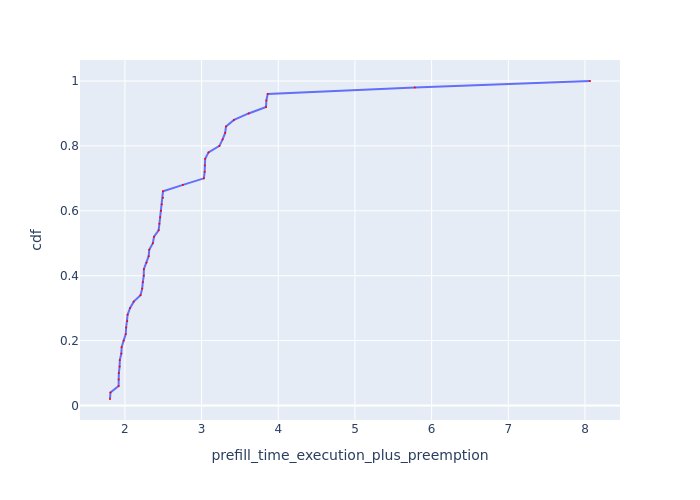

Source data for this figure (header and first rows):
Request Id, prefill_time_execution_plus_preemption, cdf
0_40, 1.805, 0.02
0_41, 1.811, 0.04
0_49, 1.918, 0.06
0_2, 1.918, 0.08
0_37, 1.921, 0.1
0_21, 1.931, 0.12
0_46, 1.933, 0.14
0_32, 1.953, 0.16
0_16, 1.957, 0.18
0_18, 1.983, 0.2
0_11, 2.011, 0.22
0_19, 2.016, 0.24
0_30, 2.03, 0.26
0_9, 2.035, 0.28
0_33, 2.066, 0.3
0_8, 2.115, 0.32
0_31, 2.203, 0.34
0_20, 2.225, 0.36
0_26, 2.233, 0.38
0_47, 2.246, 0.4
0_14, 2.247, 0.42
0_15, 2.281, 0.44
0_24, 2.31, 0.46
0_0, 2.317, 0.48
0_22, 2.364, 0.5
0_5, 2.379, 0.52
0_17, 2.439, 0.54
0_27, 2.45, 0.56
0_25, 2.46, 0.58
0_29, 2.47, 0.6
0_43, 2.48, 0.62
0_36, 2.496, 0.64
0_48, 2.496, 0.66
0_10, 2.757, 0.68
0_45, 3.03, 0.7
0_44, 3.04, 0.72
0_38, 3.042, 0.74
0_35, 3.046, 0.76
0_13, 3.09, 0.78
0_3, 3.233, 0.8
0_34, 3.274, 0.82
0_7, 3.308, 0.84
0_42, 3.318, 0.86
0_12, 3.422, 0.88
0_4, 3.613, 0.9
0_39, 3.84, 0.92
0_23, 3.845, 0.94
0_28, 3.863, 0.96
0_6, 5.781, 0.98
0_1, 8.066, 1.0
